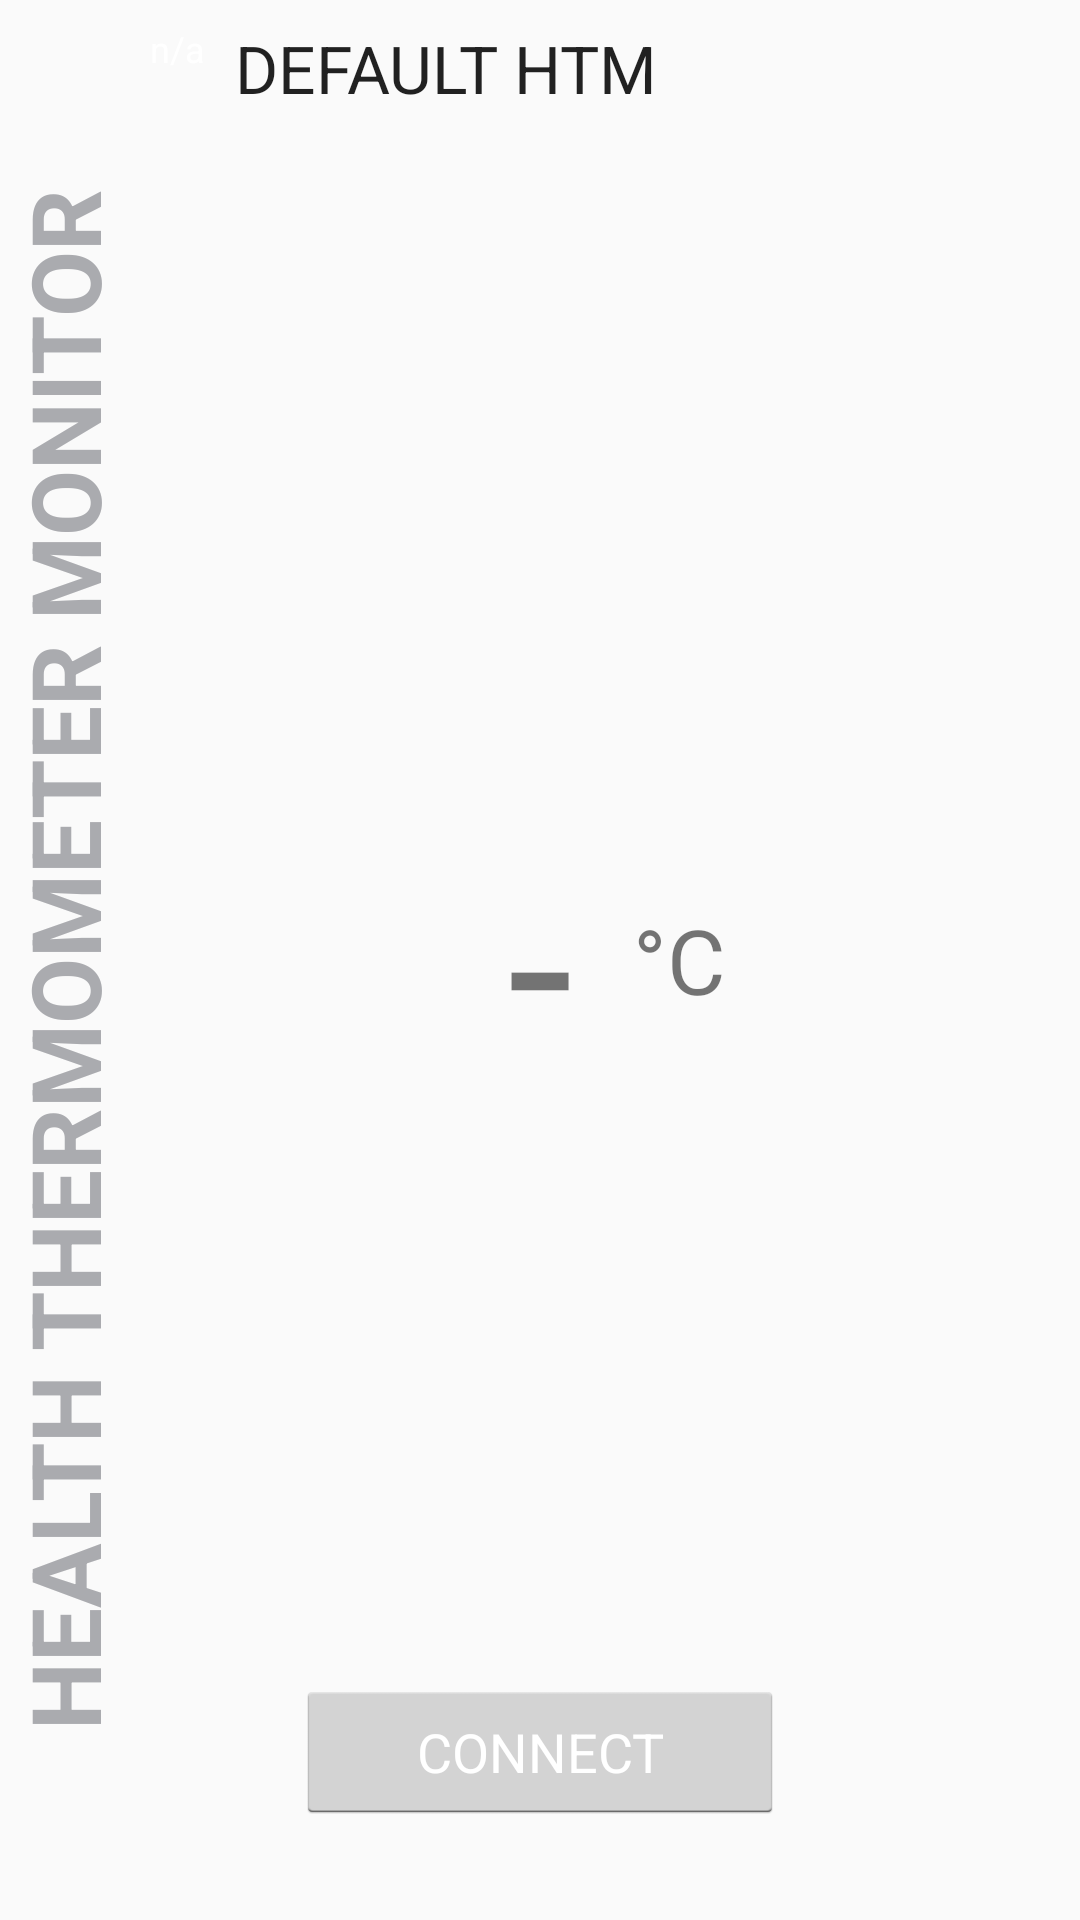

Here is an Android app screen rendered from its layout file. Give the layout XML and the strings, colors and styles it references.
<!-- AndroidManifest.xml: application theme AppTheme -->
<!-- res/layout/activity_feature_hts.xml -->
<RelativeLayout xmlns:android="http://schemas.android.com/apk/res/android"
    xmlns:tools="http://schemas.android.com/tools"
    android:layout_width="match_parent"
    android:layout_height="match_parent"
    tools:context=".HTSActivity" >

    

    <TextView
        android:layout_width="wrap_content"
        android:layout_height="wrap_content"
        android:layout_centerVertical="true"
        android:layout_marginLeft="@dimen/hts_feature_title_long_margin"
        android:rotation="270"
        android:text="@string/hts_feature_title_long"
        android:textColor="@color/darkGray"
        android:textSize="32dp"
        android:textStyle="bold" />

    <TextView
        android:id="@+id/battery"
        android:layout_width="wrap_content"
        android:layout_height="wrap_content"
        android:layout_alignParentLeft="true"
        android:layout_marginLeft="@dimen/feature_horizontal_margin"
        android:layout_marginTop="@dimen/feature_device_name_margin_top"
        android:background="@drawable/battery"
        android:freezesText="true"
        android:gravity="center"
        android:text="@string/not_available"
        android:textColor="#FFFFFF"
        android:textSize="12sp" />

    <TextView
        android:id="@+id/device_name"
        android:layout_width="wrap_content"
        android:layout_height="wrap_content"
        android:layout_marginLeft="10dp"
        android:layout_toRightOf="@+id/battery"
        android:layout_marginTop="@dimen/feature_device_name_margin_top"
        android:ellipsize="end"
        android:freezesText="true"
        android:maxLines="1"
        android:text="@string/hts_default_name"
        android:textAllCaps="true"
        android:textAppearance="?android:attr/textAppearanceLarge" />

    <TextView
        android:id="@+id/text_hts_value"
        android:layout_width="wrap_content"
        android:layout_height="wrap_content"
        android:layout_centerHorizontal="true"
        android:layout_centerVertical="true"
        android:ellipsize="end"
        android:freezesText="true"
        android:maxLines="1"
        android:text="@string/not_available_value"
        android:textSize="80sp" />

    <TextView
        android:id="@+id/text_hts_unit"
        android:layout_width="wrap_content"
        android:layout_height="wrap_content"
        android:layout_centerVertical="true"
        android:layout_toRightOf="@id/text_hts_value"
        android:text="@string/hts_unit_celsius"
        android:textSize="30sp" />

    <Button
        android:id="@+id/action_connect"
        style="@style/Widget.Connect"
        android:layout_width="wrap_content"
        android:layout_height="wrap_content"
        android:layout_alignParentBottom="true"
        android:layout_centerHorizontal="true"
        android:layout_marginBottom="@dimen/activity_vertical_margin_bottom"
        android:onClick="onConnectClicked"
        android:text="@string/action_connect" />


</RelativeLayout>
<!-- resources referenced by this layout -->
<resources>
  <color name="darkGray">#AAABAF</color>
  <dimen name="activity_vertical_margin_bottom">32dp</dimen>
  <dimen name="feature_device_name_margin_top">8dp</dimen>
  <dimen name="feature_horizontal_margin">50dp</dimen>
  <dimen name="hts_feature_title_long_margin">-236dp</dimen>
  <string name="action_connect">CONNECT</string>
  <string name="hts_default_name">DEFAULT HTM</string>
  <string name="hts_feature_title_long">HEALTH THERMOMETER MONITOR</string>
  <string name="hts_unit_celsius">°C</string>
  <string name="not_available">n/a</string>
  <string name="not_available_value">" - "</string>
  <style name="Widget.Connect" parent="@android:style/Widget.Holo.Light.Button">
          
          <item name="android:textColor">#FFFFFF</item>
          <item name="android:paddingLeft">40dp</item>
          <item name="android:paddingRight">40dp</item>
      </style>
  <style name="AppTheme" parent="Theme.AppCompat.Light.DarkActionBar">
          
      </style>
</resources>
